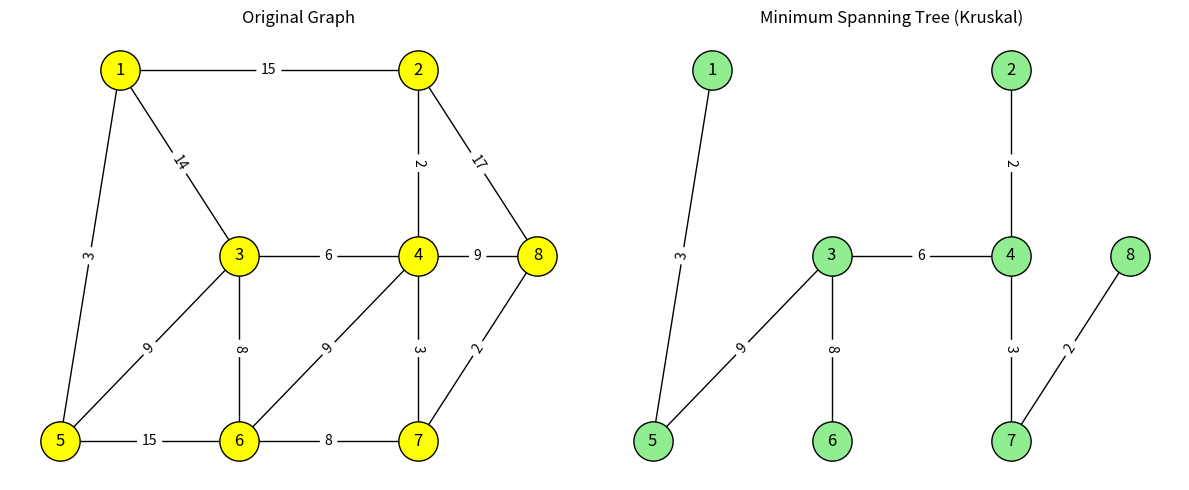

This figure's Python source:
import networkx as nx
import matplotlib.pyplot as plt
G = nx.Graph()
edges = [
    (1, 2, 15), (1, 3, 14), (1, 5, 3),
    (3, 5, 9), (3, 6, 8),
    (5, 6, 15),
    (3, 4, 6),
    (4, 2, 2), (4, 7, 3), (4, 8, 9),
    (2, 8, 17),
    (7, 8, 2),
    (6, 7, 8), (6, 4, 9)
]
G.add_weighted_edges_from(edges)
pos = {
    1: (1, 3),
    2: (6, 3),
    3: (3, 1.5),
    4: (6, 1.5),
    5: (0, 0),
    6: (3, 0),
    7: (6, 0),
    8: (8, 1.5)
}
mst = nx.minimum_spanning_tree(G, algorithm='kruskal')
plt.figure(figsize=(12, 5))
plt.subplot(1, 2, 1)
nx.draw(G, pos, with_labels=True, node_color='yellow',
        node_size=800, edgecolors="black")
labels = nx.get_edge_attributes(G, 'weight')
nx.draw_networkx_edge_labels(G, pos, edge_labels=labels)
plt.title("Original Graph")
plt.subplot(1, 2, 2)
nx.draw(mst, pos, with_labels=True, node_color='lightgreen',
        node_size=800, edgecolors="black")
labels = nx.get_edge_attributes(mst, 'weight')
nx.draw_networkx_edge_labels(mst, pos, edge_labels=labels)
plt.title("Minimum Spanning Tree (Kruskal)")
plt.tight_layout()
plt.show()
cost = sum(d['weight'] for u, v, d in mst.edges(data=True))
print("Total cost of MST:", cost)
